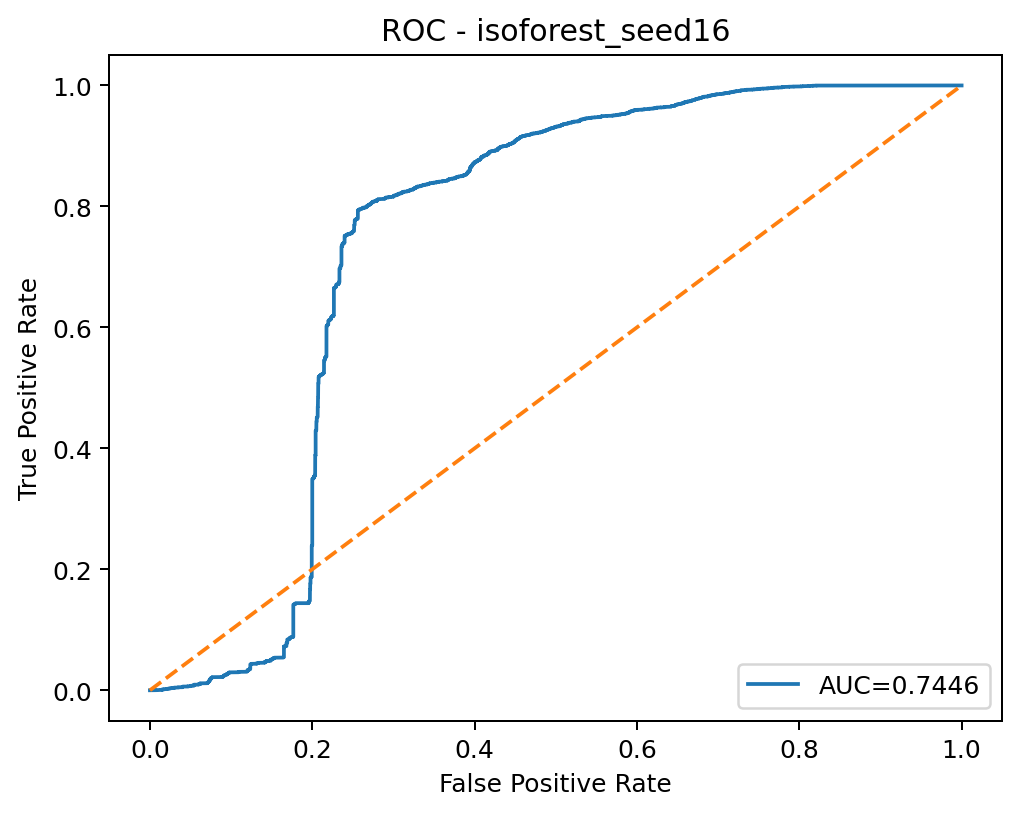

The table this chart was drawn from, first rows:
threshold, fpr, tpr
inf, 0.0, 0.0
0.126, 3.21450384133209e-05, 0.0
0.1118, 0.002507, 0.0
0.1118, 0.002507, 0.0001618
0.1066, 0.004147, 0.0001618
0.1065, 0.004854, 0.0001618
0.1063, 0.005593, 0.0001618
0.1062, 0.00569, 0.0001618
0.1062, 0.00704, 0.0001618
0.1038, 0.008197, 0.0001618
0.1037, 0.008197, 0.0003236
0.1008, 0.009193, 0.0003236
0.1007, 0.009193, 0.0004854
0.09902, 0.01006, 0.0004854
0.099, 0.01013, 0.0004854
0.09896, 0.0107, 0.0004854
0.09411, 0.01369, 0.0004854
0.09406, 0.01369, 0.0006472
0.09366, 0.01395, 0.0006472
0.09355, 0.01395, 0.0008091
0.09246, 0.01453, 0.0008091
0.09244, 0.01453, 0.0009709
0.09061, 0.01569, 0.0009709
0.09058, 0.01569, 0.001456
0.08821, 0.01694, 0.001456
0.08808, 0.01694, 0.001618
0.0877, 0.01713, 0.001618
0.08767, 0.0172, 0.001618
0.08702, 0.01752, 0.001618
0.08693, 0.01758, 0.001618
0.08603, 0.01797, 0.001618
0.08603, 0.01797, 0.00178
0.08591, 0.01807, 0.00178
0.08589, 0.01819, 0.00178
0.08535, 0.01845, 0.00178
0.08534, 0.01845, 0.001942
0.08524, 0.01848, 0.001942
0.08517, 0.01855, 0.001942
0.08336, 0.01913, 0.001942
0.08327, 0.01929, 0.001942
0.08089, 0.02012, 0.001942
0.08075, 0.02012, 0.002104
0.0795, 0.02032, 0.002104
0.07931, 0.02032, 0.002265
0.07674, 0.02134, 0.002265
0.07666, 0.02134, 0.002427
0.07449, 0.02241, 0.002427
0.07434, 0.0225, 0.002427
0.07386, 0.02276, 0.002427
0.0737, 0.02289, 0.002427
0.07362, 0.02295, 0.002427
0.07359, 0.02337, 0.002427
0.07347, 0.02343, 0.002427
0.07347, 0.0235, 0.002427
0.07339, 0.0235, 0.002589
0.07311, 0.02366, 0.002589
0.07307, 0.02366, 0.002751
0.07299, 0.02385, 0.002751
0.07292, 0.02385, 0.002913
0.0727, 0.02395, 0.002913
... 5,764 more rows
